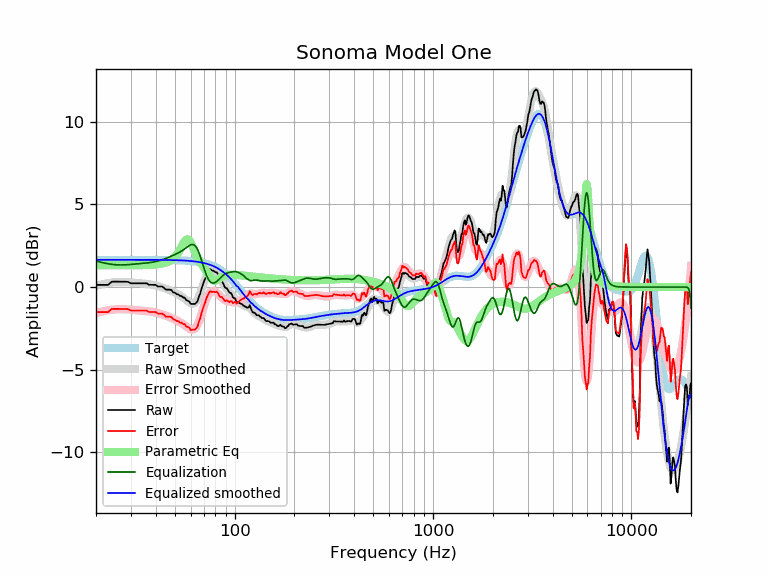

Source data for this figure (header and first rows):
frequency, raw, error, smoothed, error_smoothed, equalization, parametric_eq, equalized_raw, equalized_smoothed, target
20, 0.13, -1.52, 0.07, -1.57, 1.57, 1.33, 1.71, 1.65, 1.65
21, 0.13, -1.52, 0.14, -1.51, 1.51, 1.33, 1.64, 1.65, 1.65
22, 0.13, -1.52, 0.19, -1.45, 1.45, 1.33, 1.59, 1.65, 1.65
23, 0.13, -1.52, 0.24, -1.41, 1.41, 1.33, 1.54, 1.65, 1.65
24, 0.32, -1.32, 0.27, -1.37, 1.37, 1.33, 1.70, 1.65, 1.65
25, 0.33, -1.32, 0.30, -1.35, 1.35, 1.32, 1.68, 1.65, 1.65
26, 0.32, -1.32, 0.31, -1.34, 1.34, 1.32, 1.66, 1.65, 1.65
27, 0.32, -1.32, 0.31, -1.34, 1.34, 1.32, 1.66, 1.65, 1.65
28, 0.32, -1.32, 0.30, -1.34, 1.34, 1.32, 1.67, 1.65, 1.65
29, 0.31, -1.33, 0.29, -1.35, 1.35, 1.32, 1.67, 1.65, 1.65
30, 0.23, -1.42, 0.28, -1.37, 1.37, 1.32, 1.60, 1.65, 1.65
31, 0.23, -1.42, 0.26, -1.38, 1.38, 1.32, 1.61, 1.65, 1.65
32, 0.23, -1.42, 0.25, -1.40, 1.40, 1.32, 1.63, 1.65, 1.65
33, 0.23, -1.42, 0.23, -1.41, 1.41, 1.32, 1.64, 1.65, 1.65
34, 0.23, -1.42, 0.22, -1.43, 1.43, 1.33, 1.66, 1.65, 1.65
35, 0.23, -1.42, 0.20, -1.44, 1.44, 1.33, 1.67, 1.65, 1.65
36, 0.23, -1.42, 0.19, -1.46, 1.46, 1.33, 1.68, 1.65, 1.65
37, 0.14, -1.51, 0.17, -1.47, 1.47, 1.34, 1.61, 1.64, 1.64
38, 0.13, -1.51, 0.15, -1.49, 1.49, 1.34, 1.62, 1.64, 1.64
39, 0.13, -1.51, 0.13, -1.52, 1.52, 1.35, 1.65, 1.64, 1.64
40, 0.13, -1.51, 0.10, -1.54, 1.54, 1.37, 1.68, 1.64, 1.64
41, 0.04, -1.61, 0.07, -1.57, 1.57, 1.38, 1.61, 1.64, 1.64
42, 0.04, -1.60, 0.03, -1.61, 1.61, 1.40, 1.65, 1.64, 1.64
43, 0.04, -1.60, -0.01, -1.65, 1.65, 1.42, 1.68, 1.64, 1.64
44, -0.04, -1.68, -0.05, -1.69, 1.69, 1.45, 1.64, 1.64, 1.64
45, -0.16, -1.79, -0.09, -1.73, 1.73, 1.48, 1.57, 1.64, 1.64
46, -0.16, -1.79, -0.14, -1.77, 1.77, 1.52, 1.62, 1.64, 1.64
47, -0.16, -1.79, -0.19, -1.82, 1.82, 1.58, 1.67, 1.63, 1.63
48, -0.18, -1.82, -0.24, -1.87, 1.87, 1.64, 1.68, 1.63, 1.63
49, -0.32, -1.95, -0.29, -1.92, 1.92, 1.72, 1.60, 1.63, 1.63
50, -0.35, -1.97, -0.34, -1.97, 1.97, 1.82, 1.62, 1.63, 1.63
51, -0.43, -2.05, -0.40, -2.02, 2.02, 1.94, 1.59, 1.62, 1.62
52, -0.44, -2.06, -0.45, -2.07, 2.07, 2.09, 1.63, 1.62, 1.62
53, -0.53, -2.14, -0.51, -2.12, 2.12, 2.25, 1.60, 1.62, 1.62
54, -0.54, -2.15, -0.57, -2.18, 2.18, 2.43, 1.64, 1.61, 1.61
55, -0.64, -2.24, -0.64, -2.24, 2.24, 2.61, 1.61, 1.61, 1.61
56, -0.64, -2.24, -0.71, -2.31, 2.31, 2.77, 1.67, 1.60, 1.60
57, -0.78, -2.38, -0.78, -2.38, 2.38, 2.87, 1.59, 1.60, 1.60
58, -0.83, -2.42, -0.86, -2.45, 2.45, 2.89, 1.62, 1.59, 1.59
59, -0.87, -2.45, -0.93, -2.51, 2.51, 2.82, 1.64, 1.58, 1.58
60, -1.02, -2.59, -0.98, -2.55, 2.55, 2.69, 1.54, 1.58, 1.58
61, -1.02, -2.59, -1.01, -2.58, 2.58, 2.51, 1.56, 1.57, 1.57
62, -1.02, -2.58, -1.01, -2.56, 2.56, 2.32, 1.55, 1.56, 1.56
63, -1.02, -2.57, -0.96, -2.51, 2.51, 2.13, 1.49, 1.55, 1.55
64, -0.95, -2.49, -0.88, -2.41, 2.41, 1.95, 1.46, 1.54, 1.54
65, -0.86, -2.38, -0.75, -2.27, 2.27, 1.79, 1.42, 1.53, 1.53
66, -0.59, -2.10, -0.57, -2.09, 2.09, 1.64, 1.50, 1.51, 1.51
67, -0.40, -1.90, -0.37, -1.87, 1.87, 1.51, 1.47, 1.50, 1.50
68, -0.11, -1.60, -0.15, -1.64, 1.64, 1.39, 1.53, 1.49, 1.49
69, 0.12, -1.35, 0.08, -1.39, 1.39, 1.28, 1.51, 1.47, 1.47
70, 0.33, -1.12, 0.30, -1.15, 1.15, 1.17, 1.48, 1.45, 1.45
71, 0.50, -0.93, 0.51, -0.93, 0.93, 1.07, 1.43, 1.44, 1.44
72, 0.72, -0.69, 0.69, -0.73, 0.73, 0.97, 1.45, 1.42, 1.42
73, 0.87, -0.52, 0.83, -0.56, 0.56, 0.86, 1.44, 1.40, 1.40
74, 0.99, -0.38, 0.94, -0.43, 0.43, 0.75, 1.43, 1.37, 1.37
75, 1.09, -0.26, 1.01, -0.34, 0.34, 0.65, 1.43, 1.35, 1.35
76, 1.05, -0.27, 1.04, -0.28, 0.28, 0.55, 1.33, 1.32, 1.32
77, 1.00, -0.30, 1.05, -0.25, 0.25, 0.47, 1.24, 1.30, 1.30
78, 1.00, -0.27, 1.03, -0.24, 0.24, 0.41, 1.24, 1.27, 1.27
79, 0.95, -0.29, 0.98, -0.26, 0.26, 0.39, 1.21, 1.24, 1.24
... 553 more rows
